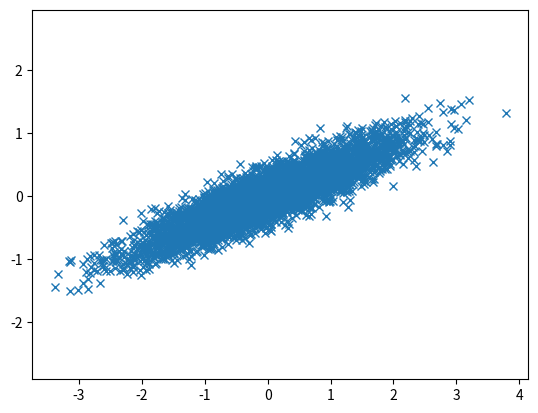

Generate this figure with matplotlib:
import matplotlib.pyplot as plt
import numpy as np

mean = [0, 0]

v1 = 1
v2 = .2
cv = .4

# cv must be <= max(v1, v2) else not psd

cov = [[v1, cv],
       [cv, v2]]

x, y = np.random.multivariate_normal(mean, cov, 5000).T
plt.plot(x, y, 'x')
plt.axis('equal')
plt.show()